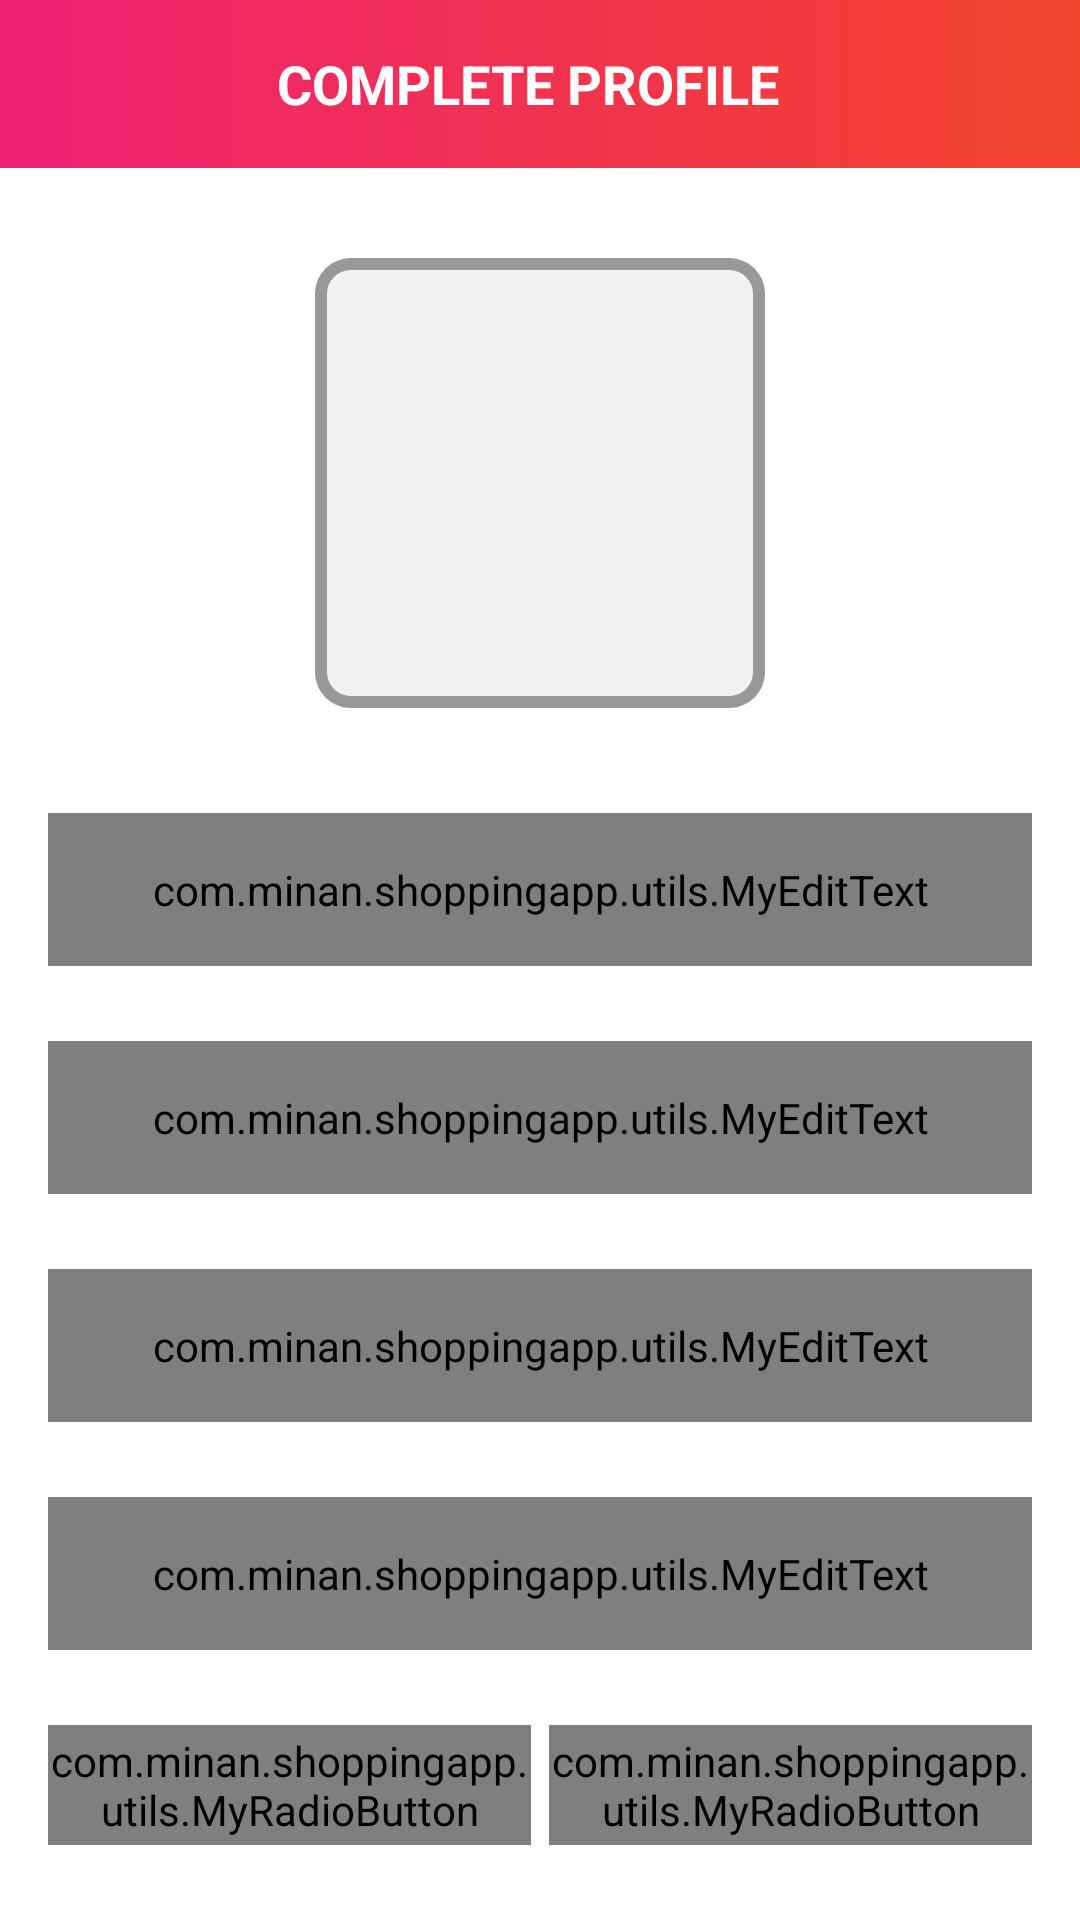

Reconstruct the res/layout file that produces this screen, plus the resources it refers to.
<!-- AndroidManifest.xml: activity theme AppTheme.NoActionBar -->
<!-- res/layout/activity_user_profile.xml -->
<?xml version="1.0" encoding="utf-8"?>
<androidx.constraintlayout.widget.ConstraintLayout xmlns:android="http://schemas.android.com/apk/res/android"
    xmlns:app="http://schemas.android.com/apk/res-auto"
    xmlns:tools="http://schemas.android.com/tools"
    android:layout_width="match_parent"
    android:layout_height="match_parent"
    tools:context=".ui.activities.UserProfileActivity">

    <androidx.appcompat.widget.Toolbar
        android:id="@+id/toolbar_user_profile_activity"
        android:layout_width="match_parent"
        android:layout_height="?attr/actionBarSize"
        android:background="@drawable/app_gradient_color_background"
        app:layout_constraintEnd_toEndOf="parent"
        app:layout_constraintStart_toStartOf="parent"
        app:layout_constraintTop_toTopOf="parent">

        <TextView
            android:id="@+id/tv_title"
            android:layout_width="match_parent"
            android:layout_height="match_parent"
            android:gravity="center"
            android:paddingStart="@dimen/toolbar_title_paddingStart"
            android:paddingEnd="0dp"
            android:text="@string/title_complete_profile"
            android:textColor="@color/white"
            android:textSize="@dimen/toolbar_title_text_size"
            android:textStyle="bold" />

    </androidx.appcompat.widget.Toolbar>

    <ScrollView
        android:layout_width="match_parent"
        android:layout_height="0dp"
        android:fillViewport="true"
        android:scrollbars="none"
        app:layout_constraintBottom_toBottomOf="parent"
        app:layout_constraintEnd_toEndOf="parent"
        app:layout_constraintStart_toStartOf="parent"
        app:layout_constraintTop_toBottomOf="@id/toolbar_user_profile_activity">

        <androidx.constraintlayout.widget.ConstraintLayout
            android:layout_width="match_parent"
            android:layout_height="wrap_content">

            <FrameLayout
                android:id="@+id/fl_user_image"
                android:layout_width="@dimen/profile_user_image_size"
                android:layout_height="@dimen/profile_user_image_size"
                android:layout_marginTop="@dimen/profile_user_image_marginTop"
                app:layout_constraintEnd_toEndOf="parent"
                app:layout_constraintStart_toStartOf="parent"
                app:layout_constraintTop_toTopOf="parent">

                <ImageView
                    android:id="@+id/iv_user_photo"
                    android:layout_width="match_parent"
                    android:layout_height="match_parent"
                    android:layout_margin="@dimen/profile_user_photo_margin"
                    android:background="@color/colorLightGrey"
                    android:contentDescription="@string/content_description"
                    android:scaleType="fitXY"
                    android:src="@drawable/ic_user_placeholder" />

                <View
                    android:layout_width="match_parent"
                    android:layout_height="match_parent"
                    android:background="@drawable/user_image_background" />
            </FrameLayout>

            <com.google.android.material.textfield.TextInputLayout
                android:id="@+id/til_first_name"
                style="@style/Widget.MaterialComponents.TextInputLayout.OutlinedBox"
                android:layout_width="match_parent"
                android:layout_height="wrap_content"
                android:layout_marginStart="16dp"
                android:layout_marginTop="35dp"
                android:layout_marginEnd="16dp"
                android:hint="@string/hint_first_name"
                android:textColorHint="@color/colorSecondaryText"
                app:layout_constraintEnd_toEndOf="parent"
                app:layout_constraintStart_toStartOf="parent"
                app:layout_constraintTop_toBottomOf="@id/fl_user_image">

                <com.minan.shoppingapp.utils.MyEditText
                    android:id="@+id/et_first_name"
                    android:layout_width="match_parent"
                    android:layout_height="wrap_content"
                    android:inputType="text"
                    android:padding="@dimen/et_padding"
                    android:textColor="@color/colorPrimaryText"
                    android:textSize="@dimen/et_textSize"
                    tools:ignore="SpeakableTextPresentCheck" />
            </com.google.android.material.textfield.TextInputLayout>

            <com.google.android.material.textfield.TextInputLayout
                android:id="@+id/til_last_name"
                style="@style/Widget.MaterialComponents.TextInputLayout.OutlinedBox"
                android:layout_width="match_parent"
                android:layout_height="wrap_content"
                android:layout_marginStart="16dp"
                android:layout_marginTop="25dp"
                android:layout_marginEnd="16dp"
                android:hint="@string/hint_last_name"
                android:textColorHint="@color/colorSecondaryText"
                app:layout_constraintEnd_toEndOf="parent"
                app:layout_constraintStart_toStartOf="parent"
                app:layout_constraintTop_toBottomOf="@id/til_first_name">

                <com.minan.shoppingapp.utils.MyEditText
                    android:id="@+id/et_last_name"
                    android:layout_width="match_parent"
                    android:layout_height="wrap_content"
                    android:inputType="text"
                    android:padding="@dimen/et_padding"
                    android:textColor="@color/colorPrimaryText"
                    android:textSize="@dimen/et_textSize"
                    tools:ignore="SpeakableTextPresentCheck" />
            </com.google.android.material.textfield.TextInputLayout>

            <com.google.android.material.textfield.TextInputLayout
                android:id="@+id/til_email"
                style="@style/Widget.MaterialComponents.TextInputLayout.OutlinedBox"
                android:layout_width="match_parent"
                android:layout_height="wrap_content"
                android:layout_marginStart="16dp"
                android:layout_marginTop="25dp"
                android:layout_marginEnd="16dp"
                android:hint="@string/et_hint_email_id"
                android:textColorHint="@color/colorSecondaryText"
                app:layout_constraintEnd_toEndOf="parent"
                app:layout_constraintStart_toStartOf="parent"
                app:layout_constraintTop_toBottomOf="@id/til_last_name">

                <com.minan.shoppingapp.utils.MyEditText
                    android:id="@+id/et_email"
                    android:layout_width="match_parent"
                    android:layout_height="wrap_content"
                    android:inputType="textEmailAddress"
                    android:padding="@dimen/et_padding"
                    android:textColor="@color/colorPrimaryText"
                    android:textSize="@dimen/et_textSize"
                    tools:ignore="SpeakableTextPresentCheck" />
            </com.google.android.material.textfield.TextInputLayout>

            <com.google.android.material.textfield.TextInputLayout
                android:id="@+id/til_mobile_number"
                style="@style/Widget.MaterialComponents.TextInputLayout.OutlinedBox"
                android:layout_width="match_parent"
                android:layout_height="wrap_content"
                android:layout_marginStart="16dp"
                android:layout_marginTop="25dp"
                android:layout_marginEnd="16dp"
                android:hint="@string/et_hint_mobile_number"
                android:textColorHint="@color/colorSecondaryText"
                app:layout_constraintEnd_toEndOf="parent"
                app:layout_constraintStart_toStartOf="parent"
                app:layout_constraintTop_toBottomOf="@id/til_email">

                <com.minan.shoppingapp.utils.MyEditText
                    android:id="@+id/et_mobile_number"
                    android:layout_width="match_parent"
                    android:layout_height="wrap_content"
                    android:inputType="phone"
                    android:padding="@dimen/et_padding"
                    android:textColor="@color/colorPrimaryText"
                    android:textSize="@dimen/et_textSize"
                    tools:ignore="SpeakableTextPresentCheck" />
            </com.google.android.material.textfield.TextInputLayout>

        <RadioGroup
            android:id="@+id/rg_gender"
            android:layout_width="match_parent"
            android:layout_height="@dimen/profile_radio_button_height"
            android:layout_marginStart="16dp"
            android:layout_marginTop="25dp"
            android:layout_marginEnd="16dp"
            android:orientation="horizontal"
            app:layout_constraintBottom_toTopOf="@id/btn_submit"
            app:layout_constraintEnd_toEndOf="parent"
            app:layout_constraintStart_toStartOf="parent"
            app:layout_constraintTop_toBottomOf="@id/til_mobile_number">

            <com.minan.shoppingapp.utils.MyRadioButton
                android:id="@+id/rb_male"
                android:layout_width="0dp"
                android:layout_height="match_parent"
                android:layout_marginEnd="@dimen/profile_radio_button_marginStartEnd"
                android:layout_weight="1"
                android:background="@drawable/drawable_gender_tab_selector"
                android:button="@null"
                android:checked="true"
                android:gravity="center"
                android:text="@string/rb_lbl_male"
                android:textColor="@drawable/drawable_gender_tab_text_color_selector"
                android:textStyle="bold" />

            <com.minan.shoppingapp.utils.MyRadioButton
                android:id="@+id/rb_female"
                android:layout_width="0dp"
                android:layout_height="match_parent"
                android:layout_marginStart="@dimen/profile_radio_button_marginStartEnd"
                android:layout_weight="1"
                android:background="@drawable/drawable_gender_tab_selector"
                android:button="@null"
                android:checked="false"
                android:gravity="center"
                android:text="@string/rb_lbl_female"
                android:textColor="@drawable/drawable_gender_tab_text_color_selector"
                android:textStyle="bold" />
        </RadioGroup>

        <com.minan.shoppingapp.utils.MyButton
            android:id="@+id/btn_submit"
            android:layout_width="match_parent"
            android:layout_height="wrap_content"
            android:layout_gravity="center"
            android:layout_marginStart="16dp"
            android:layout_marginTop="30dp"
            android:layout_marginEnd="16dp"
            android:layout_marginBottom="20dp"
            android:background="@drawable/button_background"
            android:foreground="?attr/selectableItemBackground"
            android:gravity="center"
            android:paddingTop="@dimen/btn_padding"
            android:paddingBottom="@dimen/btn_padding"
            android:text="@string/btn_lbl_save"
            android:textColor="@color/white"
            android:textSize="@dimen/btn_textSize"
            app:layout_constraintBottom_toBottomOf="parent"
            app:layout_constraintEnd_toEndOf="parent"
            app:layout_constraintStart_toStartOf="parent"
            app:layout_constraintTop_toBottomOf="@id/rg_gender"
            />

        </androidx.constraintlayout.widget.ConstraintLayout>
    </ScrollView>

</androidx.constraintlayout.widget.ConstraintLayout>
<!-- resources referenced by this layout -->
<resources>
  <color name="colorLightGrey">#F1F1F1</color>
  <color name="colorPrimaryText">#222934</color>
  <color name="colorSecondaryText">#989898</color>
  <color name="white">#FFFFFFFF</color>
  <dimen name="btn_padding">8dp</dimen>
  <dimen name="btn_textSize">18sp</dimen>
  <dimen name="et_padding">16dp</dimen>
  <dimen name="et_textSize">16sp</dimen>
  <dimen name="profile_radio_button_height">40dp</dimen>
  <dimen name="profile_radio_button_marginStartEnd">3dp</dimen>
  <dimen name="profile_user_image_marginTop">30dp</dimen>
  <dimen name="profile_user_image_size">150dp</dimen>
  <dimen name="profile_user_photo_margin">3dp</dimen>
  <dimen name="toolbar_title_paddingStart">-25dp</dimen>
  <dimen name="toolbar_title_text_size">18sp</dimen>
  <!-- drawable app_gradient_color_background (drawable) -->
  <?xml version="1.0" encoding="utf-8"?>
  <shape xmlns:android="http://schemas.android.com/apk/res/android"
      android:shape="rectangle"
      >
      <gradient
          android:angle="360"
          android:startColor="@color/colorThemePink"
          android:endColor="@color/colorThemeOrange"
          android:type="linear"
          />
  
  </shape>
  <!-- drawable button_background (drawable) -->
  <?xml version="1.0" encoding="utf-8"?>
  <shape xmlns:android="http://schemas.android.com/apk/res/android"
      android:shape="rectangle">
  
      <gradient
          android:angle="360"
          android:endColor="@color/colorThemeOrange"
          android:startColor="@color/colorThemePink"
          android:type="linear"
          >
  
      </gradient>
      <corners android:radius="@dimen/button_background_radius" />
  
  </shape>
  <!-- drawable drawable_gender_tab_text_color_selector (drawable) -->
  <?xml version="1.0" encoding="utf-8"?>
  <selector xmlns:android="http://schemas.android.com/apk/res/android">
      <item android:state_checked="true" android:color="@color/white"/>
      <item android:state_checked="false" android:color="@color/colorSecondaryText"/>
  </selector>
  <!-- drawable user_image_background (drawable) -->
  <?xml version="1.0" encoding="utf-8"?>
  <shape xmlns:android="http://schemas.android.com/apk/res/android"
      android:shape="rectangle">
      <stroke
          android:width="@dimen/user_image_background_stroke"
          android:color="@color/colorSecondaryText"
          />
  
      <corners
          android:radius="@dimen/user_image_background_corner_radius"
          />
  
  </shape>
  <string name="btn_lbl_save">Save</string>
  <string name="content_description">image</string>
  <string name="et_hint_email_id">Email ID</string>
  <string name="et_hint_mobile_number">Mobile Number</string>
  <string name="hint_first_name">First name</string>
  <string name="hint_last_name">Last name</string>
  <string name="rb_lbl_female">FEMALE</string>
  <string name="rb_lbl_male">MALE</string>
  <string name="title_complete_profile">COMPLETE PROFILE</string>
  <style name="AppTheme.NoActionBar">
          <item name="windowActionBar">false</item>
          <item name="windowNoTitle">true</item>
      </style>
  <color name="colorThemePink">#ED2173</color>
  <color name="colorThemeOrange">#F4442d</color>
  <dimen name="button_background_radius">10dp</dimen>
  <color name="colorAccent">#ED2173</color>
  <dimen name="gender_radio_button_radius">5dp</dimen>
  <dimen name="gender_radio_button_stroke_width">1dp</dimen>
  <dimen name="user_image_background_stroke">4dp</dimen>
  <dimen name="user_image_background_corner_radius">10dp</dimen>
</resources>
